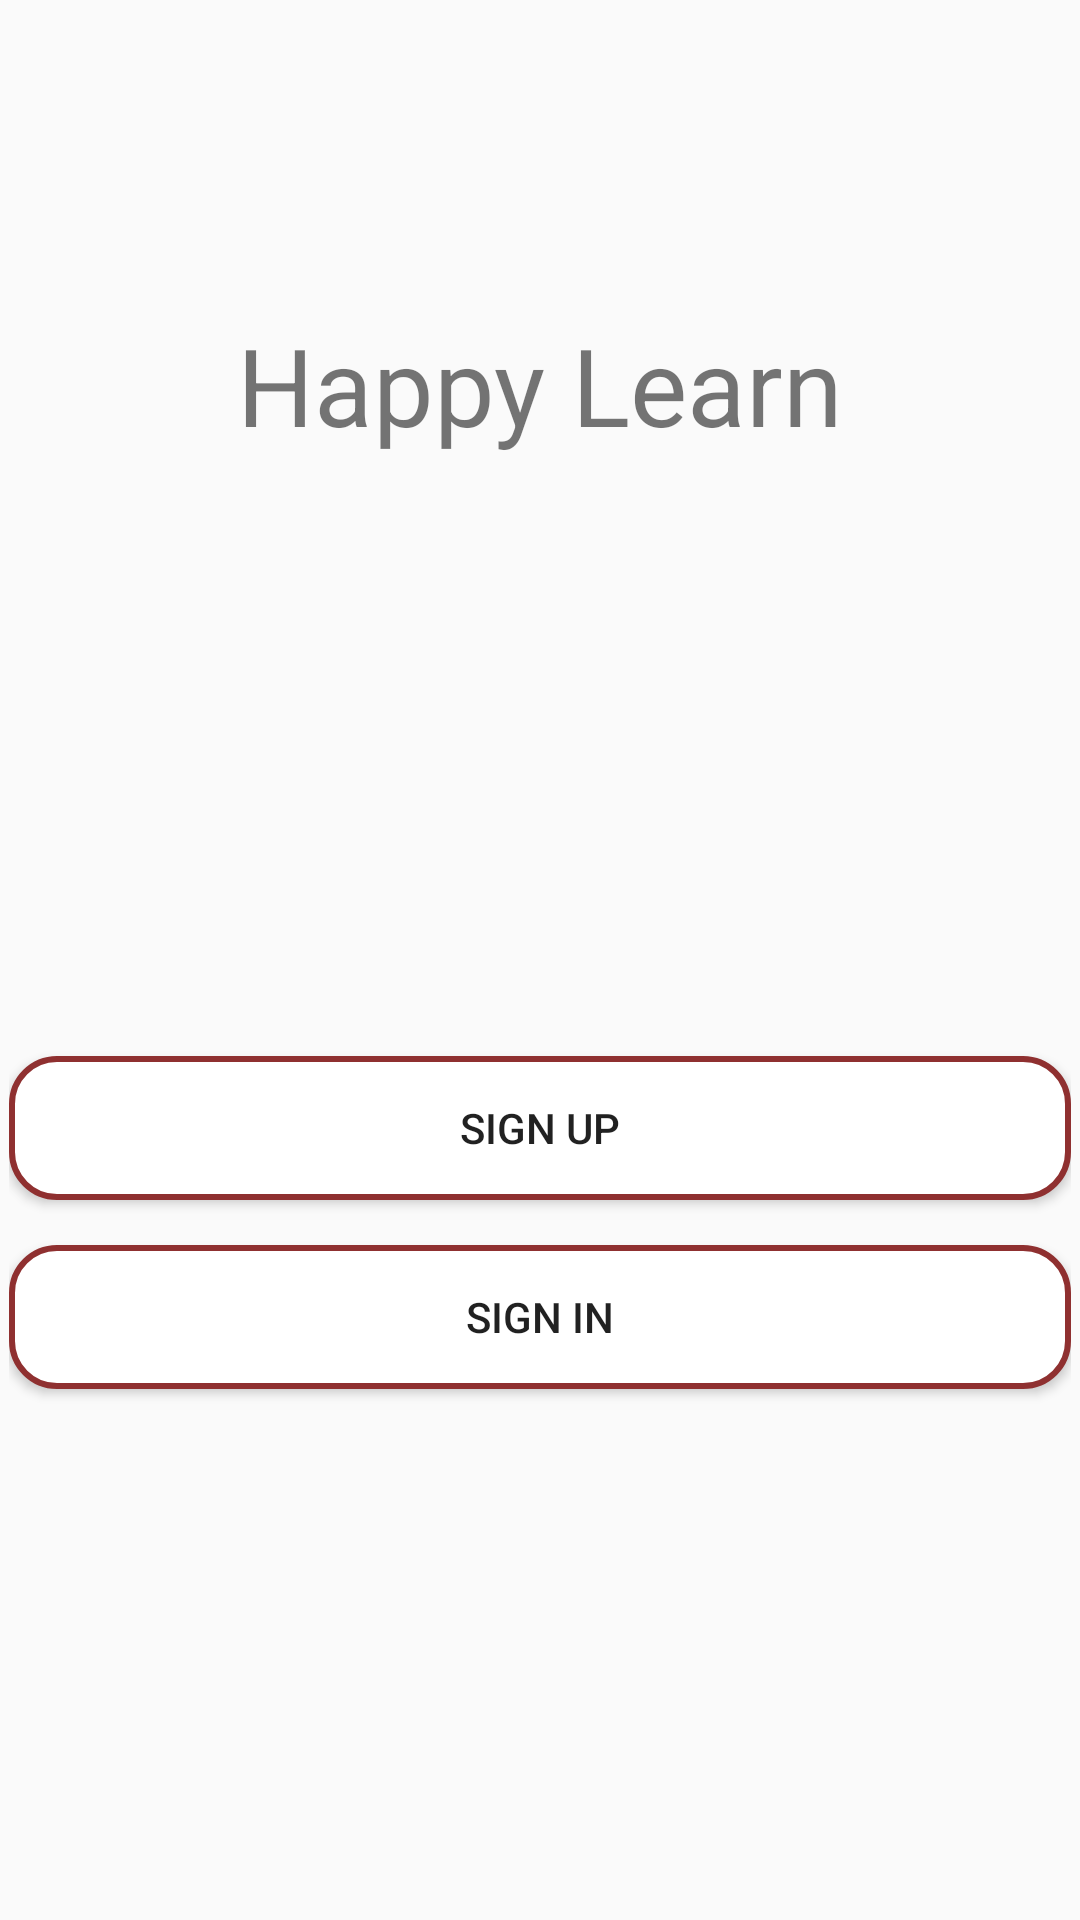

This screen was rendered from an Android layout file. Write that file and the resources it references.
<!-- AndroidManifest.xml: application theme AppTheme -->
<!-- res/layout/activity_sign_in_or_sign_up.xml -->
<?xml version="1.0" encoding="utf-8"?>
<androidx.constraintlayout.widget.ConstraintLayout xmlns:android="http://schemas.android.com/apk/res/android"
    xmlns:app="http://schemas.android.com/apk/res-auto"
    xmlns:tools="http://schemas.android.com/tools"
    android:layout_width="match_parent"
    android:layout_height="match_parent"
    tools:context=".SignInOrSignUp"
    android:layout_gravity="center"
    >
    <LinearLayout
        android:id="@+id/linearLayout2"
        android:layout_width="354dp"
        android:layout_height="145dp"
        android:layout_marginBottom="160dp"
        android:gravity="center"
        android:orientation="vertical"
        app:layout_constraintBottom_toBottomOf="parent"
        app:layout_constraintEnd_toEndOf="parent"
        app:layout_constraintHorizontal_bias="0.491"
        app:layout_constraintStart_toStartOf="parent"
        app:layout_constraintTop_toBottomOf="@+id/textView"
        app:layout_constraintVertical_bias="0.687">

        <Button
            android:id="@+id/SignUpbtn2"
            android:layout_width="match_parent"
            android:layout_height="wrap_content"
            android:layout_gravity="center"
            android:background="@drawable/rounded_button"
            android:onClick="SignUp_Click"
            android:text="Sign Up" />

        <Button
            android:id="@+id/SignInbtn2"
            android:layout_width="match_parent"
            android:layout_height="wrap_content"
            android:layout_gravity="center"
            android:layout_marginTop="15dp"
            android:background="@drawable/rounded_button"
            android:onClick="SignIn_Click"
            android:text="Sign In" />
    </LinearLayout>

    <TextView
        android:id="@+id/textView6"
        android:layout_width="wrap_content"
        android:layout_height="49dp"
        android:layout_marginTop="104dp"
        android:text="Happy Learn"
        android:textSize="36sp"
        app:layout_constraintEnd_toEndOf="parent"
        app:layout_constraintStart_toStartOf="parent"
        app:layout_constraintTop_toTopOf="parent" />


</androidx.constraintlayout.widget.ConstraintLayout>
<!-- resources referenced by this layout -->
<resources>
  <!-- drawable rounded_button (drawable) -->
  <?xml version="1.0" encoding="utf-8"?>
  <selector xmlns:android="http://schemas.android.com/apk/res/android">
      <item>
          <shape
              android:shape="rectangle">
  
              <solid
                  android:color="@color/White"/>
  
              <stroke
                  android:color="@color/colorMain"
                  android:width="2dp" />
  
              <corners
                  android:radius="15dp" />
          </shape>
      </item>
  </selector>
  <style name="AppTheme" parent="Theme.AppCompat.Light.DarkActionBar">
          
          <item name="colorPrimary">@color/colorPrimary</item>
          <item name="colorPrimaryDark">@color/colorPrimaryDark</item>
          <item name="colorAccent">@color/colorAccent</item>
      </style>
  <color name="White">#FFFFFFFF</color>
  <color name="colorMain">#8F3030</color>
  <color name="colorPrimary">#6200EE</color>
  <color name="colorPrimaryDark">#3700B3</color>
  <color name="colorAccent">#03DAC5</color>
</resources>
